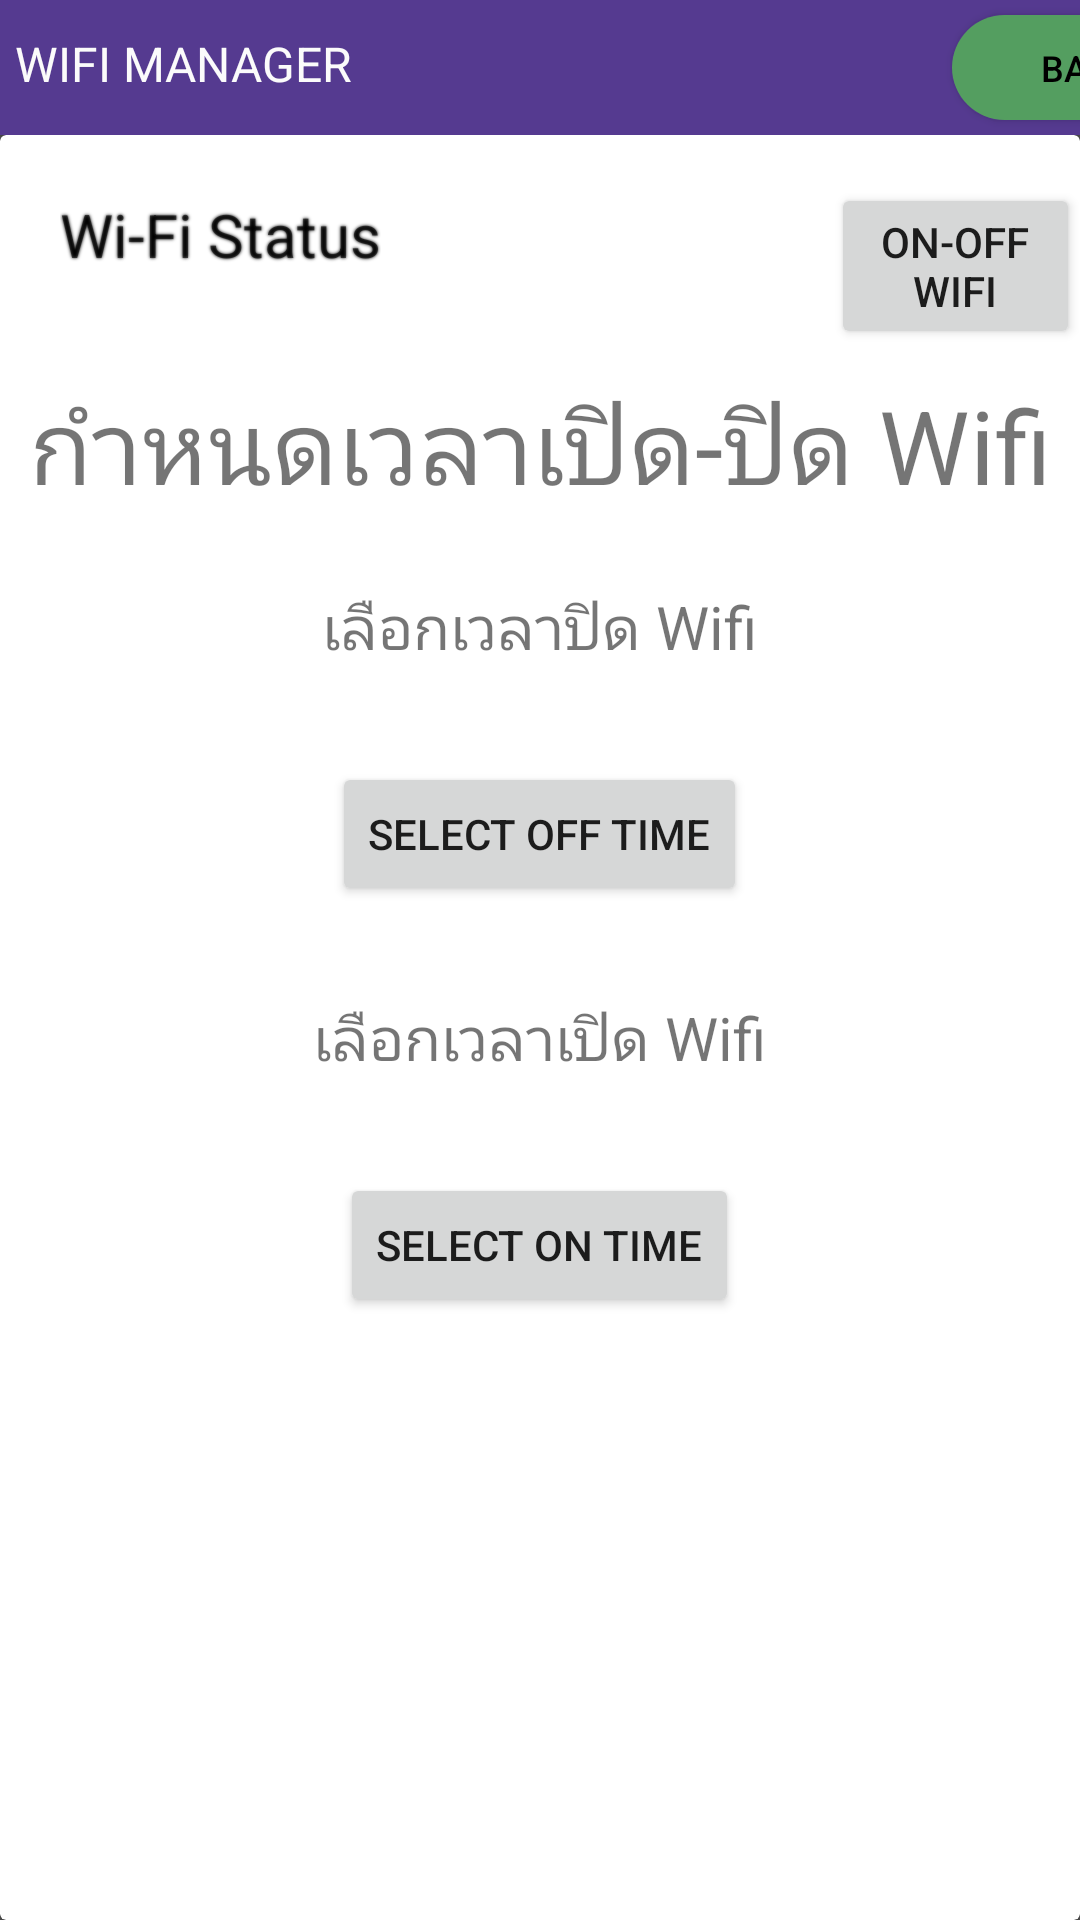

Android layout source for this screen:
<!-- AndroidManifest.xml: application theme Theme.LOGMASTERAPP -->
<!-- res/layout/activity_wifi.xml -->
<?xml version="1.0" encoding="utf-8"?>
<androidx.constraintlayout.widget.ConstraintLayout xmlns:android="http://schemas.android.com/apk/res/android"
    xmlns:app="http://schemas.android.com/apk/res-auto"
    xmlns:tools="http://schemas.android.com/tools"
    android:layout_width="match_parent"
    android:layout_height="match_parent"
    android:background="#535353"
    tools:context=".WifiActivity">

    
    <androidx.cardview.widget.CardView
        android:id="@+id/CardView4"
        android:layout_width="match_parent"
        android:layout_height="45dp"
        app:cardBackgroundColor="#553A90"
        app:cardCornerRadius="0dp"
        app:layout_constraintEnd_toEndOf="parent"
        app:layout_constraintHorizontal_bias="0.0"
        app:layout_constraintStart_toStartOf="parent"
        app:layout_constraintTop_toTopOf="parent">

        <LinearLayout
            android:layout_width="match_parent"
            android:layout_height="match_parent"
            android:orientation="horizontal">

            <TextView
                android:id="@+id/Title"
                android:layout_width="wrap_content"
                android:layout_height="wrap_content"
                android:text="WIFI MANAGER"
                android:textColor="#FBFBFB"
                android:textSize="16sp"
                android:translationX="5dp"
                android:translationY="5dp" />

            <Button
                android:id="@+id/buttonbackwifi"
                android:layout_width="90dp"
                android:layout_height="35dp"
                android:background="@drawable/rectangle_button"
                android:text="BACK"
                android:textColor="#000000"
                android:textSize="12sp"
                android:translationX="205dp"
                android:translationY="5dp" />

        </LinearLayout>

    </androidx.cardview.widget.CardView>


    <androidx.cardview.widget.CardView
        android:layout_width="match_parent"
        android:layout_height="0dp"
        app:cardBackgroundColor="#FFFFFF"
        app:layout_constraintBottom_toBottomOf="parent"
        app:layout_constraintEnd_toEndOf="parent"
        app:layout_constraintStart_toStartOf="parent"
        app:layout_constraintTop_toBottomOf="@+id/CardView4">

        <LinearLayout
            android:layout_width="match_parent"
            android:layout_height="match_parent"
            android:orientation="horizontal">

            
            <TextView
                android:id="@+id/tv"
                android:layout_width="wrap_content"
                android:layout_height="wrap_content"
                android:layout_marginLeft="20dp"
                android:layout_marginTop="16dp"
                android:hint="Wi-Fi Status"
                android:shadowColor="#000000"
                android:shadowRadius="2"
                android:textSize="20sp"
                app:layout_constraintBottom_toBottomOf="parent"
                app:layout_constraintEnd_toEndOf="parent"
                app:layout_constraintStart_toStartOf="parent"
                app:layout_constraintTop_toBottomOf="@+id/wifiSwitch" />

            <Button
                android:id="@+id/wifiSwitch"
                android:layout_width="wrap_content"
                android:layout_height="wrap_content"
                android:layout_marginLeft="150dp"
                android:layout_marginTop="16dp"
                android:layout_marginBottom="16dp"
                android:shadowColor="#000000"

                android:text="ON-OFF WIFI"
                app:layout_constraintBottom_toTopOf="@+id/tv"
                app:layout_constraintEnd_toEndOf="parent"
                app:layout_constraintStart_toStartOf="parent"
                app:layout_constraintTop_toTopOf="parent" />

        </LinearLayout>

        <LinearLayout
            android:layout_width="match_parent"
            android:layout_height="348dp"
            android:layout_marginTop="60dp"
            android:orientation="vertical">


            <TextView
                android:id="@+id/textView"
                android:layout_width="match_parent"
                android:layout_height="60dp"
                android:layout_marginTop="20dp"
                android:foregroundGravity="center_vertical|center|center_horizontal"
                android:text="กำหนดเวลาเปิด-ปิด Wifi"
                android:textAlignment="center"
                android:textSize="34sp" />

            <TextView
                android:id="@+id/selectedTimeTextView"
                android:layout_width="wrap_content"
                android:layout_height="43dp"
                android:layout_gravity="center"
                android:layout_marginTop="10dp"
                android:text="เลือกเวลาปิด Wifi"
                android:textSize="20sp" />

            <Button
                android:id="@+id/buttonSelectTime"
                android:layout_width="wrap_content"
                android:layout_height="wrap_content"
                android:layout_gravity="center"
                android:layout_marginTop="16dp"
                android:onClick="showTimePickerDialog"
                android:text="Select OFF Time" />

            <TextView
                android:id="@+id/selectedTimeTextView2"
                android:layout_width="wrap_content"
                android:layout_height="43dp"
                android:layout_gravity="center"
                android:layout_marginTop="30dp"
                android:text="เลือกเวลาเปิด Wifi"
                android:textSize="20sp" />

            <Button
                android:id="@+id/buttonSelectTime2"
                android:layout_width="wrap_content"
                android:layout_height="wrap_content"
                android:layout_gravity="center"
                android:layout_marginTop="16dp"
                android:onClick="showTimePickerDialog2"
                android:text="Select ON Time" />

            

        </LinearLayout>
    </androidx.cardview.widget.CardView>

</androidx.constraintlayout.widget.ConstraintLayout>
<!-- resources referenced by this layout -->
<resources>
  <!-- drawable rectangle_button (drawable) -->
  <shape xmlns:android="http://schemas.android.com/apk/res/android"
      android:shape="rectangle">
      <solid android:color="#549E60" /> 
      <corners android:radius="50dp" /> 
  </shape>
  <style name="Theme.LOGMASTERAPP" parent="Base.Theme.LOGMASTERAPP" />
  <style name="Base.Theme.LOGMASTERAPP" parent="Theme.AppCompat.Light.NoActionBar">
          
          
      </style>
</resources>
